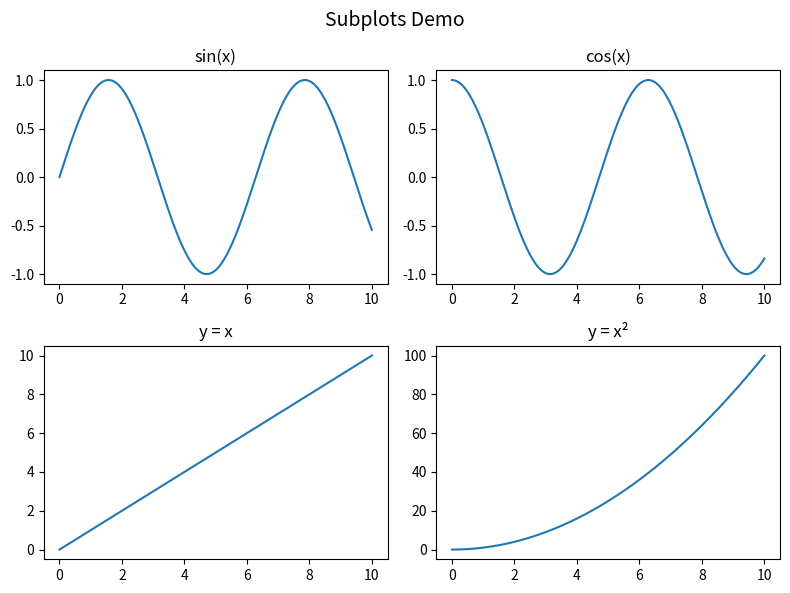

Reproduce this figure in Python.
# Day 21 – Matplotlib Basics
# File: data_handling/day21_matplotlib_basics.py

import numpy as np
import matplotlib.pyplot as plt

# -----------------------------------------------------------
# Part A: Basic Plot (line plot)
# -----------------------------------------------------------

def demo_line_plot():
    # TODO: create x,y arrays and plot them
    x = np.arange(0, 6)
    y = x * 2
    plt.plot(x, y)
    plt.title("My Chart")
    plt.xlabel("X Axis")
    plt.ylabel("Y Axis")
    plt.show()
    pass

# -----------------------------------------------------------
# Part B: Multiple Lines, Labels, Legends
# -----------------------------------------------------------

def demo_multiple_lines():
    # TODO: plot two or three lines with legends
    # --- DATA ---
    x = np.array([0, 1, 2, 3, 4, 5])
    y1 = np.array([0, 1, 4, 9, 16, 25])
    y2 = np.array([0, 2, 3, 6, 12, 18])

    # --- PLOTTING ---
    plt.plot(x, y1, color="blue", linestyle="-", linewidth=2, marker="o", label="Squares")
    plt.plot(x, y2, color="red", linestyle="--", linewidth=2, marker="s", label="Doubles")

    # --- LABELS / TITLE ---
    plt.title("My First Matplotlib Multi-Line Plot")
    plt.xlabel("X Axis")
    plt.ylabel("Y Axis")

    # --- LEGEND & GRID ---
    plt.legend()
    plt.grid(True)

    # --- SHOW PLOT ---
    plt.show()
    pass

# -----------------------------------------------------------
# Part C: Bar Charts
# -----------------------------------------------------------

def demo_bar_chart():

        # --------------------------
        # Basic dataset
        # --------------------------
        subjects = ["Math", "Science", "English", "History"]
        scores = [85, 92, 78, 88]

        # --------------------------
        # 1) Basic bar chart
        # --------------------------
        plt.figure(figsize=(6, 4))
        plt.bar(subjects, scores)
        plt.title("Basic Bar Chart")
        plt.xlabel("Subjects")
        plt.ylabel("Scores")
        plt.show()

        # --------------------------
        # 2) Bar chart with colors + grid
        # --------------------------
        plt.figure(figsize=(6, 4))
        plt.bar(subjects, scores, color="skyblue")
        plt.title("Bar Chart with Colors & Grid")
        plt.xlabel("Subjects")
        plt.ylabel("Score")
        plt.grid(axis="y", linestyle="--", alpha=0.5)
        plt.show()

        # --------------------------
        # 3) Horizontal bar chart
        # --------------------------
        plt.figure(figsize=(6, 4))
        plt.barh(subjects, scores, color="orange")
        plt.title("Horizontal Bar Chart")
        plt.xlabel("Score")
        plt.ylabel("Subject")
        plt.show()

        # --------------------------
        # 4) Individual colors on each bar
        # --------------------------
        plt.figure(figsize=(6, 4))
        plt.bar(subjects, scores,
                color=["red", "green", "blue", "purple"])
        plt.title("Bar Chart with Individual Colors")
        plt.xlabel("Subjects")
        plt.ylabel("Score")
        plt.show()

        # --------------------------
        # 5) Grouped Bar Chart (Side-by-Side)
        # --------------------------
        test1 = [85, 92, 78, 88]
        test2 = [80, 90, 82, 91]

        x = np.arange(len(subjects))
        width = 0.35

        plt.figure(figsize=(7, 4))
        plt.bar(x - width / 2, test1, width, label="Test 1")
        plt.bar(x + width / 2, test2, width, label="Test 2")

        plt.xticks(x, subjects)
        plt.title("Grouped Bar Chart (Side-by-Side)")
        plt.xlabel("Subject")
        plt.ylabel("Scores")
        plt.legend()
        plt.show()

        # --------------------------
        # 6) Stacked Bar Chart
        # --------------------------
        plt.figure(figsize=(7, 4))
        plt.bar(subjects, test1, label="Test 1")
        plt.bar(subjects, test2, bottom=test1, label="Test 2")

        plt.title("Stacked Bar Chart")
        plt.xlabel("Subject")
        plt.ylabel("Combined Score")
        plt.legend()
        plt.show()

        pass


# -----------------------------------------------------------
# Part D: Scatter Plot
# -----------------------------------------------------------

def demo_scatter():
    # TODO: scatter plot with colors/sizes
    import numpy as np
    import matplotlib.pyplot as plt

    # Sample data
    x = np.array([1, 2, 3, 4, 5])
    y = np.array([4, 2, 5, 7, 6])
    sizes = np.array([100, 200, 150, 300, 250])
    colors = np.array(["red", "blue", "green", "purple", "orange"])

    plt.scatter(x, y, s=sizes, c=colors, marker="o")

    plt.title("Scatter Plot Example")
    plt.xlabel("X Axis")
    plt.ylabel("Y Axis")

    plt.grid(True)
    plt.show()
    pass

# -----------------------------------------------------------
# Part E: Subplots (2x2)
# -----------------------------------------------------------

def demo_subplots():
    # TODO: create 2x2 grid of small charts
    # Make some x values
    x = np.linspace(0, 10, 200)

    y1 = np.sin(x)
    y2 = np.cos(x)
    y3 = x
    y4 = x ** 2

    # Create a 2x2 grid of subplots
    fig, axes = plt.subplots(2, 2, figsize=(8, 6))
    fig.suptitle("Subplots Demo", fontsize=14)

    # Top-left: sine
    axes[0, 0].plot(x, y1)
    axes[0, 0].set_title("sin(x)")

    # Top-right: cosine
    axes[0, 1].plot(x, y2)
    axes[0, 1].set_title("cos(x)")

    # Bottom-left: line
    axes[1, 0].plot(x, y3)
    axes[1, 0].set_title("y = x")

    # Bottom-right: parabola
    axes[1, 1].plot(x, y4)
    axes[1, 1].set_title("y = x²")

    # Tight layout so titles don’t overlap
    plt.tight_layout()
    plt.show()
    pass

# -----------------------------------------------------------
# Smoke Test
# -----------------------------------------------------------

if __name__ == "__main__":
    print("Running Day 21 Matplotlib demos...")

    # Uncomment as you complete each part
    # demo_line_plot()
    # demo_multiple_lines()
    # demo_bar_chart()
    # demo_scatter()
    demo_subplots()